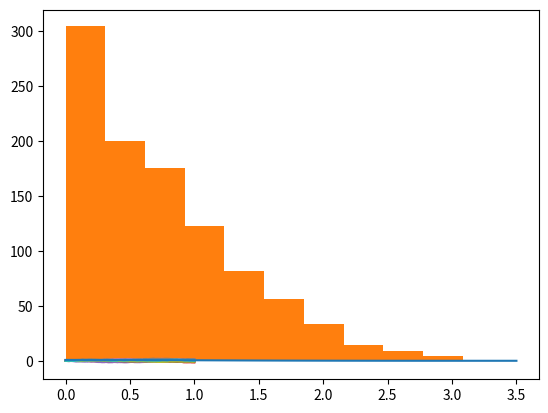

Source code (Python): (Note: this script raises an exception after producing the figure.)
import matplotlib.pyplot as plt
import numpy as np

def brownian_motion(M, N, T): #M é o número de caminhos, n é o número de incrementos, T é o tempo final
    h = T/N
    Z = np.sqrt(h) * np.random.normal(size = (M, N-1))
    B = np.zeros(shape = (M, N))
    B[:, 1:] = np.cumsum(Z, axis = 1)
    m = np.max(B, axis = 1)
    
    plt.plot(np.linspace(0, 1, N), B[:10, :].T)
    plt.show()
    x = np.linspace(0, 3.5, 100)
    y = ((2/(np.pi))**(1/2))*(np.exp((-x**2)/(2)))
    plt.plot(x, y)
    plt.hist(m, normed = True)
    plt.show()

brownian_motion(1000, 100, 1)

